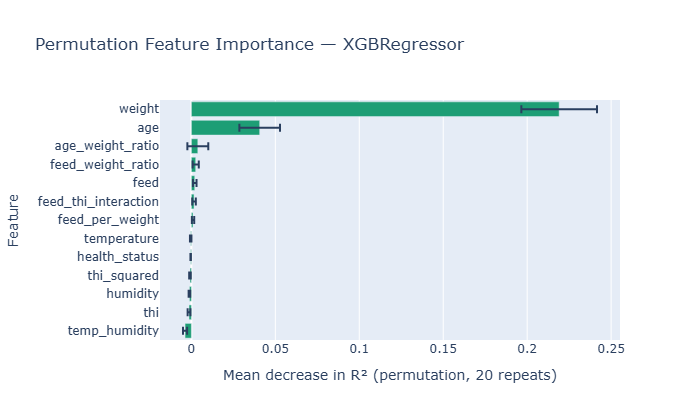

Values plotted in this chart, from the file beside it:
, MDI_importance, Perm_mean, Perm_std
weight, 0.2207, 0.2191, 0.02253
age, 0.1204, 0.04068, 0.0121
age_weight_ratio, 0.09731, 0.003836, 0.006227
feed_weight_ratio, 0.07713, 0.002574, 0.001829
feed, 0.05648, 0.001998, 0.001064
feed_thi_interaction, 0.05029, 0.001582, 0.001062
feed_per_weight, 0.0749, 0.0009768, 0.0007054
temperature, 0.04757, -0.0004064, 0.0004446
health_status, 0.04195, -0.0004256, 0.0001374
thi_squared, 0.05799, -0.0008447, 0.0004691
humidity, 0.04861, -0.001166, 0.0004773
thi, 0.05629, -0.001408, 0.000831
temp_humidity, 0.05044, -0.003772, 0.001222
